5-way image classification set "DiabeticBahia_split_2" from GitHub (Nour-el-houda34/Diabetic-Retinopathy); label vocabulary: healthy, mild diabetic retinopathy, moderate diabetic retinopathy, proliferate DR, severe diabetic retinopathy.

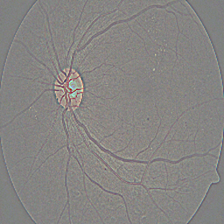
Label: proliferate DR

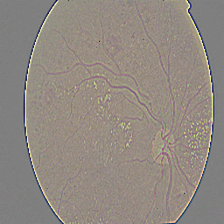
Label: severe diabetic retinopathy

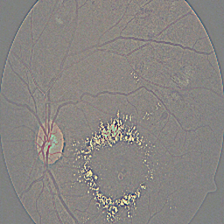
Label: moderate diabetic retinopathy

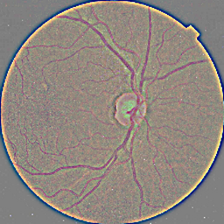
Label: healthy

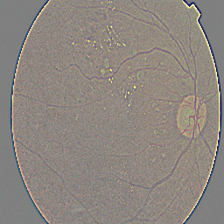
Label: moderate diabetic retinopathy

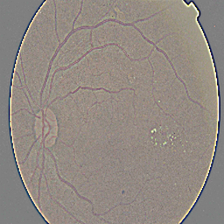
Label: mild diabetic retinopathy
